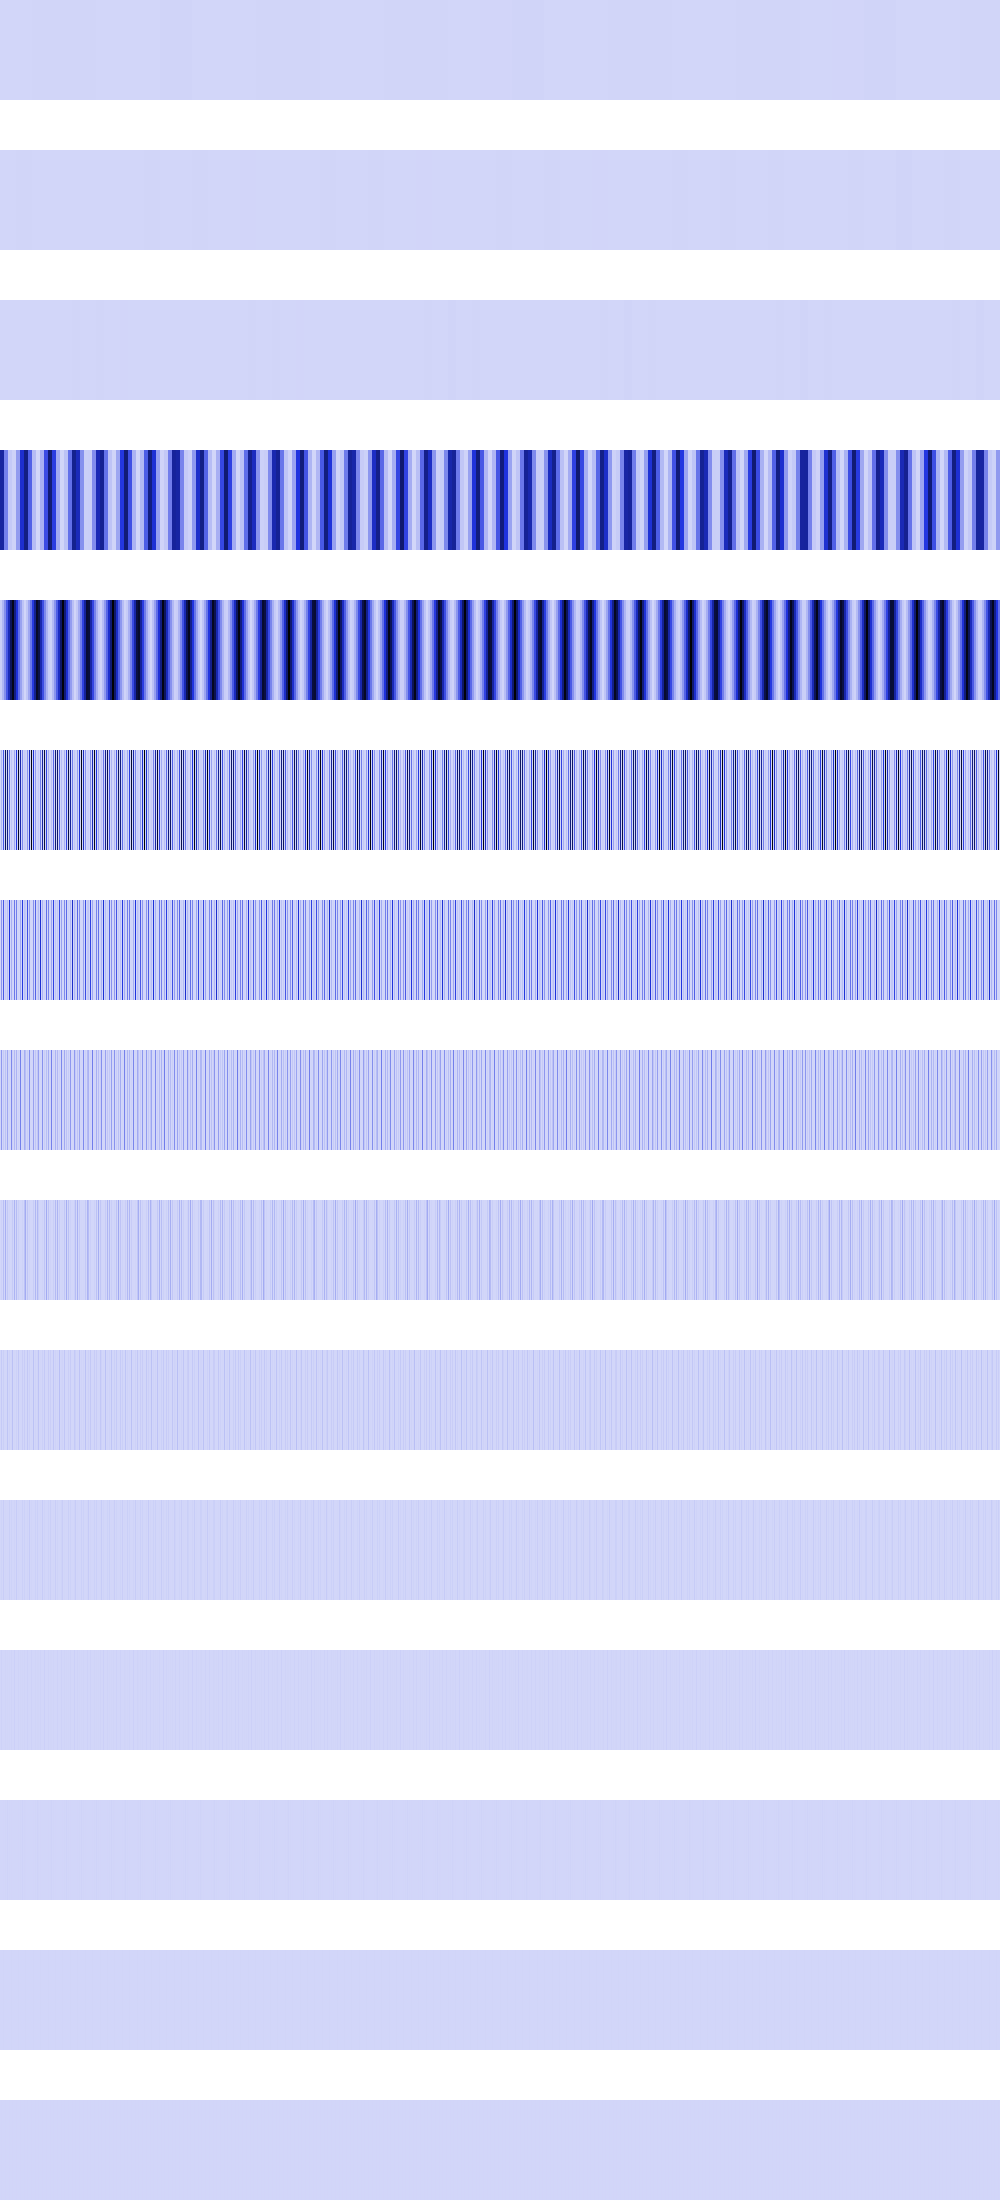

The data file committed next to this chart (first rows):
1077442, 1077442, 1077442, 1077442, 1077442, 1077442, 1077442, 1077442, 1077442, 1077442, 1077442, 1077442, 1077442, 1077442, 1077442, 1077442, 1077442, 1077442, 1077442, 1077442, 1077442, 1077442, 1077442, 1077442
0, 0, 0, 0, 0, 0, 0, 0, 0, 0, 0, 0, 0, 0, 0, 0, 4309768, 4309768, 4309768, 4309768, 4309768, 4309768, 4309768, 4309768
0, 0, 0, 0, 0, 0, 0, 0, 0, 0, 0, 0, 0, 0, 0, 0, 0, 0, 0, 0, 0, 0, 0, 0
651271360, 651271360, 651271360, 651271360, 251412496, 251412496, 251412496, 251412496, 38340892, 38340892, 38340892, 38340892, 12054617, 12054617, 12054617, 12054617, 172555888, 172555888, 172555888, 172555888, 519837888, 519837888, 519837888, 519837888
23347936, 23347936, 93391744, 93391744, 210136032, 210136032, 373566976, 373566976, 583704704, 583704704, 840544128, 840544128, 1005649984, 1005649984, 722534400, 722534400, 486113344, 486113344, 296387488, 296387488, 153363568, 153363568, 57032704, 57032704
0, 93391744, 0, 373566976, 0, 840544128, 0, 722534400, 0, 296387488, 0, 57032704, 4460544, 0, 138674176, 0, 459670112, 0, 967446976, 0, 613454272, 0, 228130816, 0
0, 186785792, 0, 361267200, 0, 28516352, 0, 69337088, 0, 483725760, 0, 114065408, 8921088, 0, 277348352, 0, 256647168, 0, 5537792, 0, 128000000, 0, 456261632, 0
0, 180633600, 0, 34668544, 0, 57032704, 0, 138674176, 0, 2768896, 0, 228130816, 17842176, 0, 84934656, 0, 102252544, 0, 11075584, 0, 256000000, 0, 6553600, 0
0, 17334272, 0, 69337088, 0, 114065408, 0, 42467328, 0, 5537792, 0, 3276800, 35684352, 0, 102760448, 0, 78675968, 0, 22151168, 0, 294912, 0, 13107200, 0
0, 34668544, 0, 21233664, 0, 1638400, 0, 51380224, 0, 11075584, 0, 6553600, 62980096, 0, 4194304, 0, 14745600, 0, 44302336, 0, 589824, 0, 26214400, 0
0, 10616832, 0, 25690112, 0, 3276800, 0, 2097152, 0, 22151168, 0, 13107200, 131072, 0, 8388608, 0, 29491200, 0, 4718592, 0, 1179648, 0, 18874368, 0
0, 12845056, 0, 1048576, 0, 6553600, 0, 4194304, 0, 2359296, 0, 9437184, 262144, 0, 16777216, 0, 262144, 0, 9437184, 0, 2359296, 0, 4194304, 0
0, 524288, 0, 2097152, 0, 4718592, 0, 8388608, 0, 4718592, 0, 2097152, 524288, 0, 0, 0, 524288, 0, 2097152, 0, 4718592, 0, 8388608, 0
0, 1048576, 0, 4194304, 0, 1048576, 0, 0, 0, 1048576, 0, 4194304, 1048576, 0, 0, 0, 1048576, 0, 4194304, 0, 1048576, 0, 0, 0
0, 2097152, 0, 0, 0, 2097152, 0, 0, 0, 2097152, 0, 0, 2097152, 0, 0, 0, 2097152, 0, 0, 0, 2097152, 0, 0, 0
